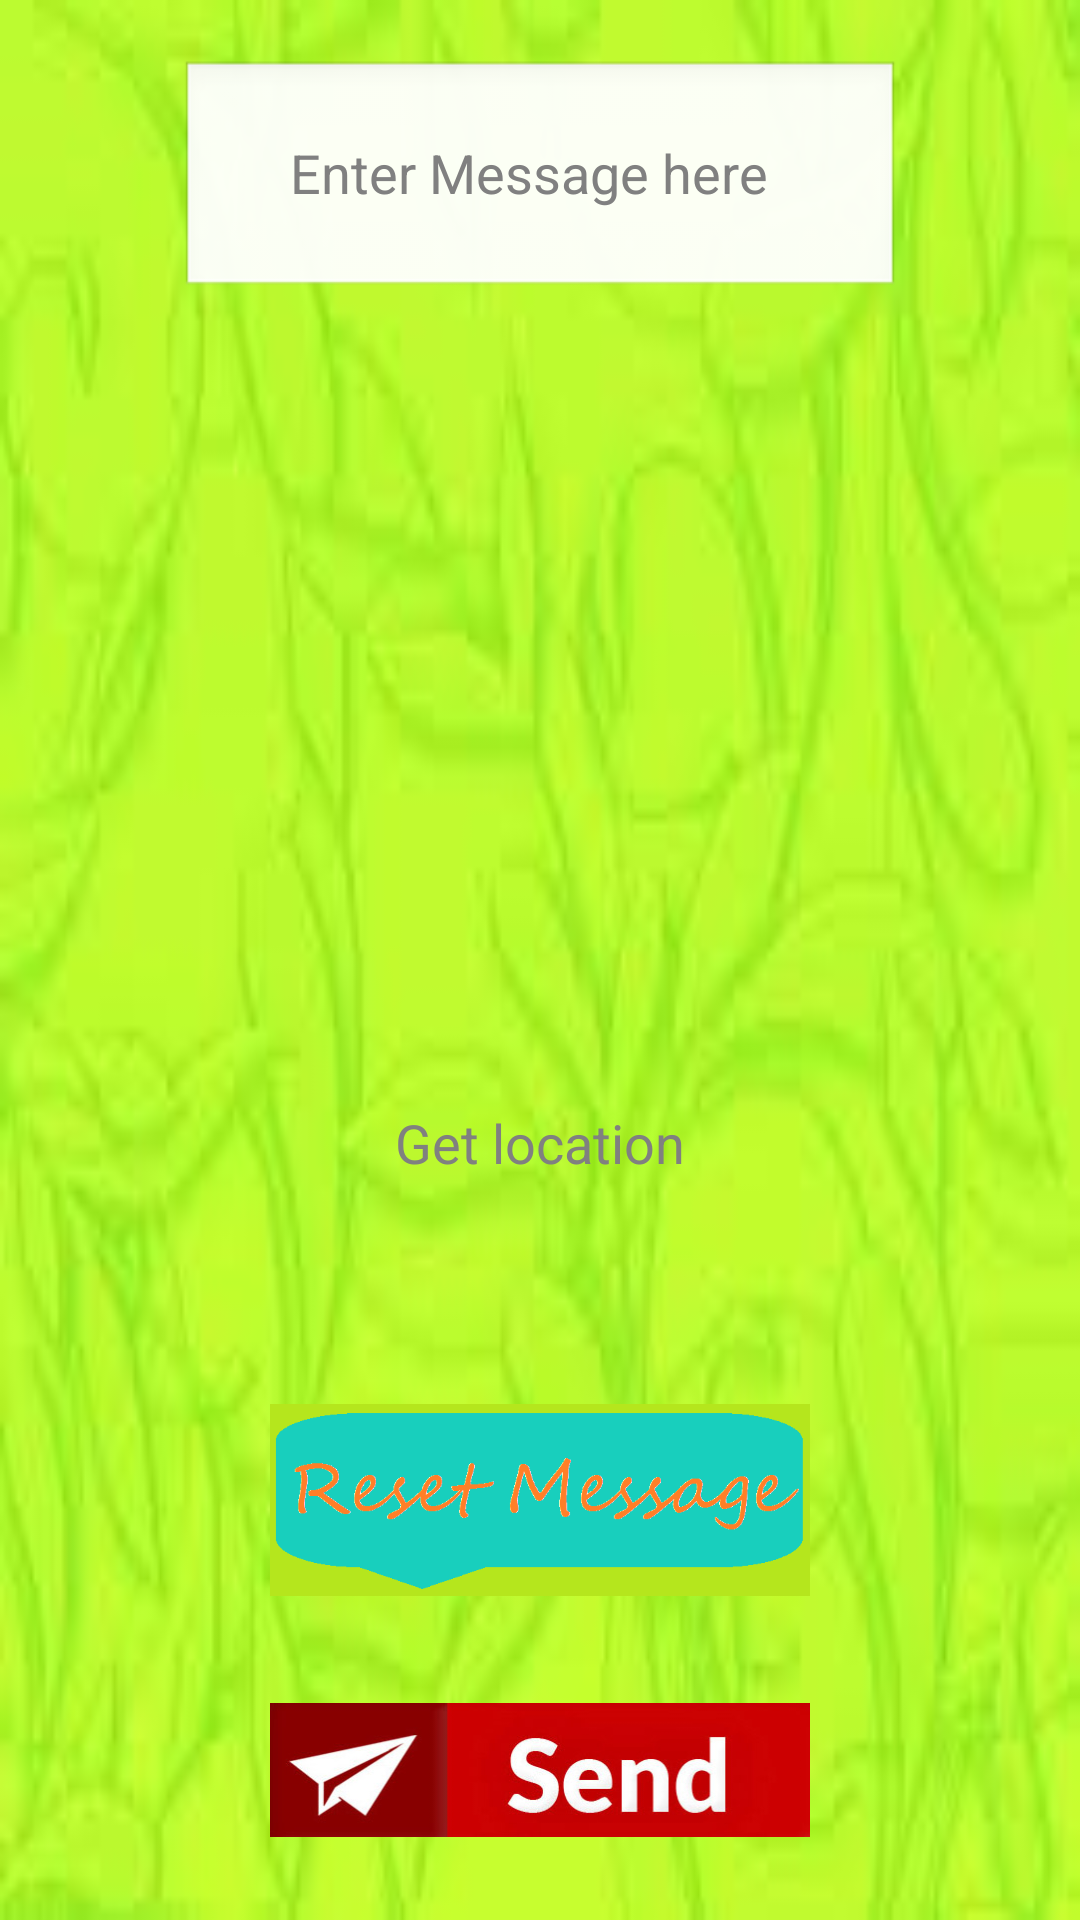

Layout XML and referenced resources for this Android screen:
<!-- AndroidManifest.xml: application theme AppTheme -->
<!-- res/layout/activity_activity3.xml -->
<RelativeLayout xmlns:android="http://schemas.android.com/apk/res/android"
    xmlns:tools="http://schemas.android.com/tools"
    android:layout_width="match_parent"
    android:layout_height="match_parent"
    tools:context=".Activity2"
    android:background="@drawable/a7"
     >

    <Button
        android:id="@+id/button2"
        android:layout_width="180dp"
        android:layout_height="50dp"
        android:layout_alignParentBottom="true"
        android:layout_alignRight="@+id/button1"
        android:layout_marginBottom="24dp"
        android:background="@android:color/transparent"
        android:onClick="send" />

    <ImageView
        android:id="@+id/imageView2"
        android:layout_width="180dp"
        android:layout_height="100dp"
        android:layout_alignLeft="@+id/imageView1"
        android:layout_alignParentBottom="true"
        android:src="@drawable/d" />

    <EditText
        android:id="@+id/editText1"
        android:layout_width="240dp"
        android:layout_height="80dp"
        android:layout_alignParentTop="true"
        android:layout_centerHorizontal="true"
        android:layout_marginTop="20dp"
        android:ems="10"
        android:hint="      Enter Message here"
        android:inputType="textMultiLine" />

    <Button
        android:id="@+id/button1"
        android:layout_width="180dp"
        android:layout_height="80dp"
        android:layout_above="@+id/imageView2"
        android:layout_centerHorizontal="true"
        android:background="@android:color/transparent"
        android:onClick="resetmessage" />

    <ImageView
        android:id="@+id/imageView1"
        android:layout_width="180dp"
        android:layout_height="80dp"
        android:layout_above="@+id/imageView2"
        android:layout_alignLeft="@+id/button1"
        android:src="@drawable/h" />

    <TextView
        android:id="@+id/textView2"
        android:layout_width="240dp"
        android:layout_height="120dp"
        android:layout_above="@+id/button1"
        android:layout_alignLeft="@+id/editText1"
        android:layout_marginBottom="19dp"
        android:ems="10"
        android:gravity="center"
        android:hint="Get location"
        android:textAppearance="?android:attr/textAppearanceMedium" >

        <requestFocus />
    </TextView>
    
</RelativeLayout>
<!-- resources referenced by this layout -->
<resources>
  <!-- drawable a7: jpg bitmap (drawable-hdpi, 4010 bytes) -->
  <!-- drawable d: jpg bitmap (drawable-hdpi, 32428 bytes) -->
  <!-- drawable h: png bitmap (drawable-hdpi, 9947 bytes) -->
  <style name="AppTheme" parent="AppBaseTheme">
          
      </style>
  <style name="AppBaseTheme" parent="android:Theme.Light">
          
      </style>
</resources>
